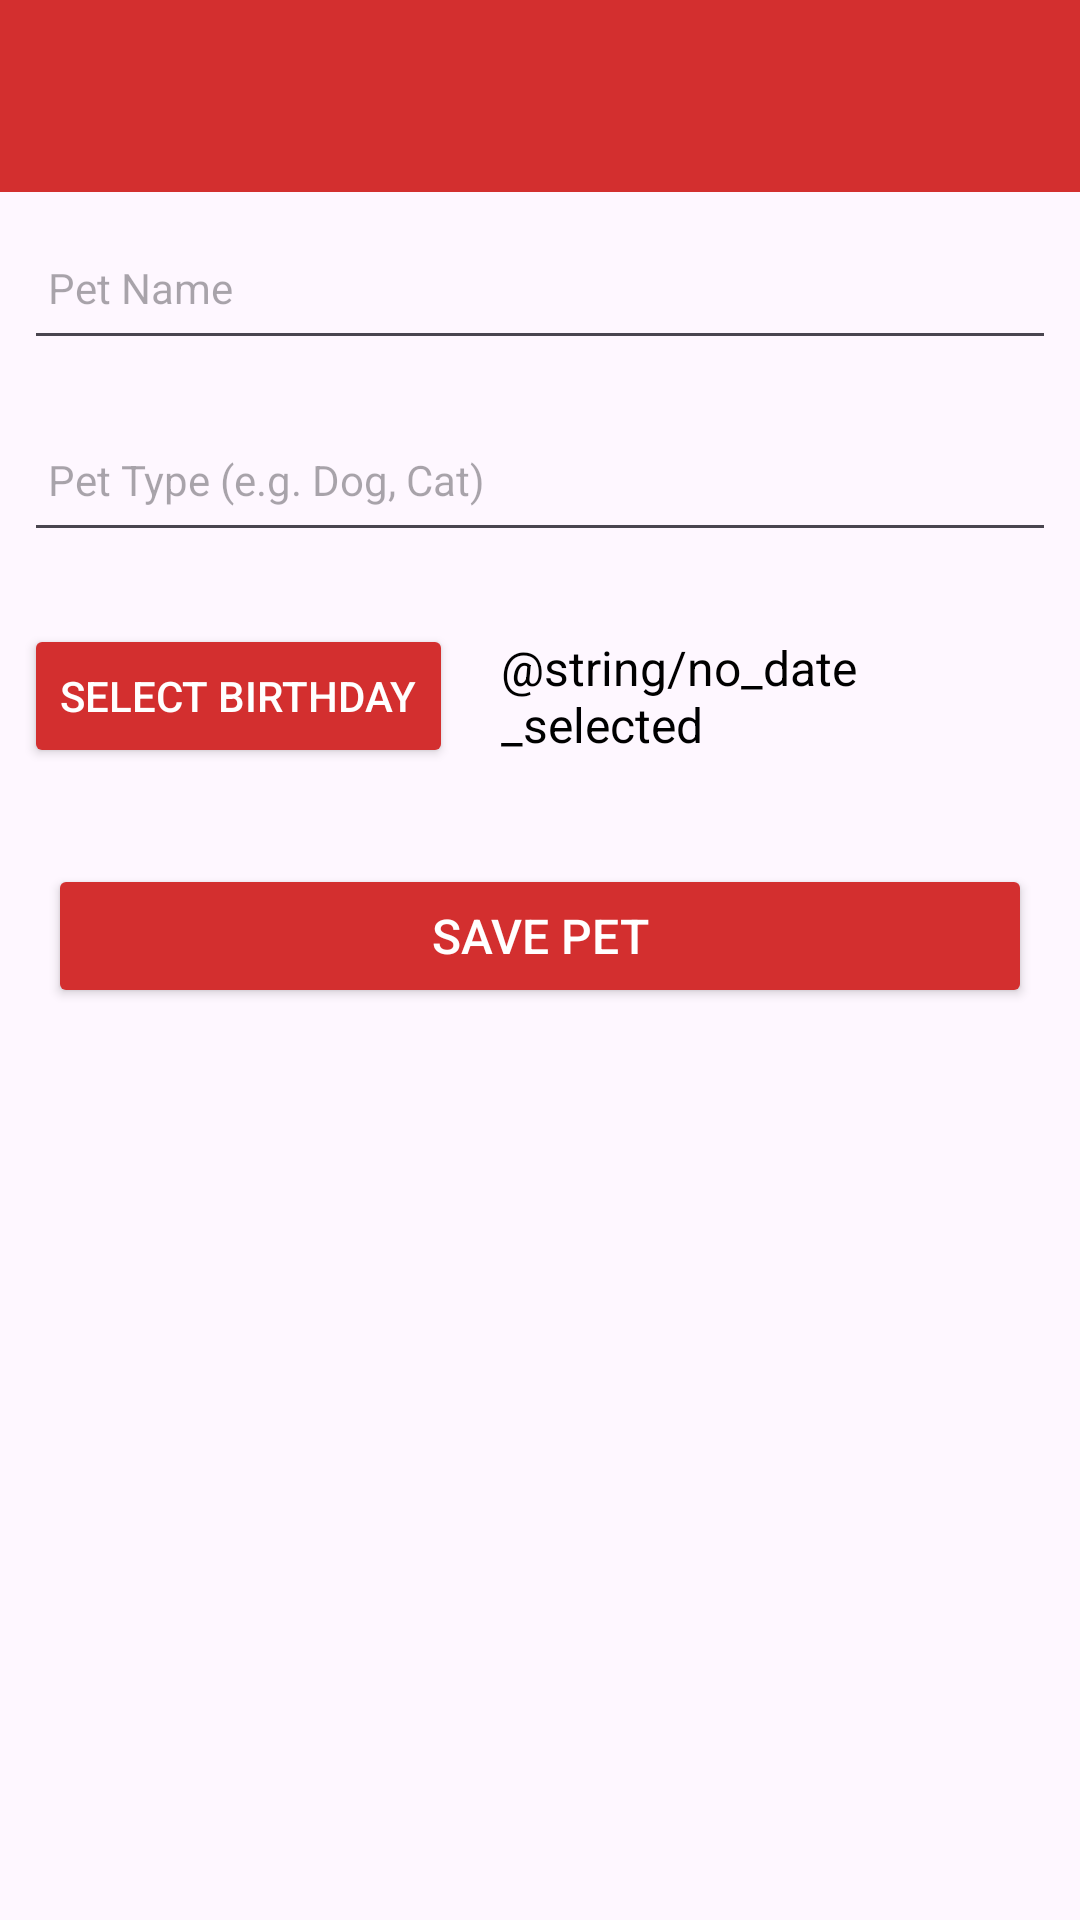

Produce the Android XML layout that renders to this screen, including the resource entries it uses.
<!-- AndroidManifest.xml: application theme Theme.CA1ChrisKelleherMobileAppDev -->
<!-- res/layout/activity_petcare.xml -->
<?xml version="1.0" encoding="utf-8"?>
<androidx.constraintlayout.widget.ConstraintLayout
    xmlns:android="http://schemas.android.com/apk/res/android"
    xmlns:app="http://schemas.android.com/apk/res-auto"
    xmlns:tools="http://schemas.android.com/tools"
    android:layout_width="match_parent"
    android:layout_height="match_parent"
    tools:context="org.wit.petcare.activities.PetCareActivity">

    <RelativeLayout
        android:layout_width="match_parent"
        android:layout_height="wrap_content"
        app:layout_constraintBottom_toBottomOf="parent"
        app:layout_constraintTop_toTopOf="parent">

        <com.google.android.material.appbar.AppBarLayout
            android:id="@+id/appBarLayout"
            android:layout_width="match_parent"
            android:layout_height="wrap_content"
            android:background="@color/colorAccent"
            android:fitsSystemWindows="true"
            app:elevation="0dip"
            app:theme="@style/ThemeOverlay.AppCompat.Dark.ActionBar">

            <androidx.appcompat.widget.Toolbar
                android:id="@+id/toolbarAdd"
                android:layout_width="match_parent"
                android:layout_height="wrap_content"
                app:titleTextColor="@color/colorPrimary" />
        </com.google.android.material.appbar.AppBarLayout>

        <ScrollView
            android:layout_width="match_parent"
            android:layout_height="match_parent"
            android:layout_below="@id/appBarLayout"
            android:fillViewport="true">

            <LinearLayout
                android:layout_width="match_parent"
                android:layout_height="wrap_content"
                android:orientation="vertical">

                <EditText
                    android:id="@+id/petName"
                    android:layout_width="match_parent"
                    android:layout_height="48dp"
                    android:layout_margin="8dp"
                    android:autofillHints=""
                    android:hint="@string/hint_pet_name"
                    android:inputType="text"
                    android:maxLength="25"
                    android:maxLines="1"
                    android:padding="8dp"
                    android:textColor="@color/colorPrimaryDark"
                    android:textSize="14sp"
                    tools:ignore="VisualLintTextFieldSize" />

                <EditText
                    android:id="@+id/petType"
                    android:layout_width="match_parent"
                    android:layout_height="48dp"
                    android:layout_margin="8dp"
                    android:hint="@string/hint_pet_type"
                    android:importantForAutofill="no"
                    android:inputType="text"
                    android:maxLength="25"
                    android:maxLines="1"
                    android:padding="8dp"
                    android:textColor="@color/colorPrimaryDark"
                    android:textSize="14sp"
                    tools:ignore="VisualLintTextFieldSize" />

                <LinearLayout
                    android:layout_width="match_parent"
                    android:layout_height="wrap_content"
                    android:layout_marginVertical="8dp"
                    android:orientation="horizontal"
                    android:gravity="center_vertical"
                    android:padding="8dp">

                    <Button
                        android:id="@+id/btnDatePicker"
                        android:layout_width="wrap_content"
                        android:layout_height="wrap_content"
                        android:backgroundTint="@color/colorAccent"
                        android:text="@string/button_select_birthday"
                        android:textColor="@color/colorPrimary" />

                    <TextView
                        android:id="@+id/tvSelectedDate"
                        android:layout_width="wrap_content"
                        android:layout_height="wrap_content"
                        android:layout_marginStart="16dp"
                        android:text="@string/no_date_selected"
                        android:textColor="@color/colorPrimaryDark"
                        android:textSize="16sp" />
                </LinearLayout>

                <Button
                    android:id="@+id/btnAddPet"
                    android:layout_width="match_parent"
                    android:layout_height="wrap_content"
                    android:layout_margin="16dp"
                    android:backgroundTint="@color/colorAccent"
                    android:padding="8dp"
                    android:text="@string/button_add_pet"
                    android:textColor="@color/colorPrimary"
                    android:textSize="16sp" />
            </LinearLayout>
        </ScrollView>

    </RelativeLayout>
</androidx.constraintlayout.widget.ConstraintLayout>
<!-- resources referenced by this layout -->
<resources>
  <color name="colorAccent">#D32F2F</color>
  <color name="colorPrimary">#FFFFFF</color>
  <color name="colorPrimaryDark">#000000</color>
  <string name="button_add_pet">Save Pet</string>
  <string name="button_select_birthday">Select Birthday</string>
  <string name="hint_pet_name">Pet Name</string>
  <string name="hint_pet_type">Pet Type (e.g. Dog, Cat)</string>
  <style name="Theme.CA1ChrisKelleherMobileAppDev" parent="Base.Theme.CA1ChrisKelleherMobileAppDev" />
  <style name="Base.Theme.CA1ChrisKelleherMobileAppDev" parent="Theme.Material3.DayNight.NoActionBar">
          
          
      </style>
</resources>
